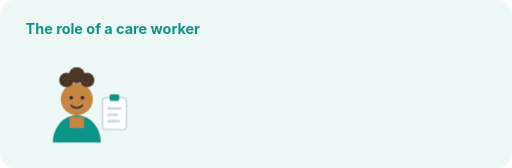
t = 0.00 s
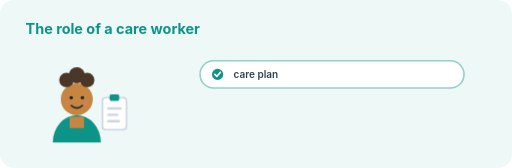
t = 4.50 s
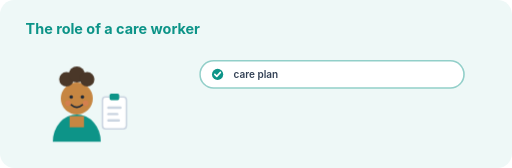
t = 5.25 s
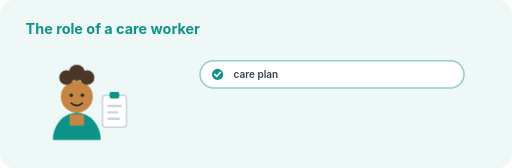
t = 6.00 s
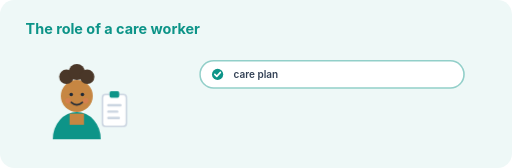
t = 6.75 s
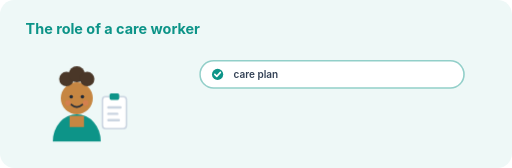
t = 8.13 s

The animated SVG that drew these frames (rendered in a browser with its animation timeline set to each time). Animation: 4 CSS @keyframes rules; frames cover the first 8.13 s, repeats indefinitely.

<svg xmlns="http://www.w3.org/2000/svg" viewBox="0 0 640 210" width="640" height="210" role="img" aria-label="Illustration for Your role &amp; responsibilities">
  <style>
    .bob { animation: bob 4.5s ease-in-out infinite; transform-box: fill-box; transform-origin: 50% 100%; }
    .blink { animation: blink 6s step-end infinite; transform-box: fill-box; transform-origin: 50% 50%; }
    .pulse { animation: pulse 2.4s ease-in-out infinite; transform-box: fill-box; transform-origin: 50% 50%; }
    .rise { animation: rise .5s ease-out both; }
    @keyframes bob { 0%,100% { transform: translateY(0) } 50% { transform: translateY(-4px) } }
    @keyframes blink { 0%,92%,100% { transform: scaleY(1) } 95% { transform: scaleY(.1) } }
    @keyframes pulse { 0%,100% { transform: scale(1); opacity:.9 } 50% { transform: scale(1.09); opacity:1 } }
    @keyframes rise { from { opacity:0; transform: translateY(6px) } to { opacity:1; transform: translateY(0) } }
    @media (prefers-reduced-motion: reduce) {
      .bob, .blink, .pulse, .rise { animation: none }
    }
  </style>
  <rect width="640" height="210" rx="18" fill="#eef8f7"/>
  <text x="32" y="42" font-family="Inter, Arial, sans-serif" font-size="18" font-weight="700" fill="#0d9488">The role of a care worker</text>
  <g transform="translate(96 132)">
  <g class="bob" style="animation-delay:0.0s">
    <path d="M-30 46 a30 34 0 0 1 60 0 z" fill="#0d9488"/>
    <path d="M-9 14 h18 v14 h-18 z" fill="#c68642"/>
    <circle cx="0" cy="-8" r="20" fill="#c68642"/>
    <g fill="#4a3728"><circle cx="-13" cy="-32" r="9"/><circle cx="0" cy="-38" r="10"/><circle cx="13" cy="-32" r="9"/></g>
    <g class="blink">
      <circle cx="-7" cy="-10" r="2.2" fill="#1f2937"/>
      <circle cx="7" cy="-10" r="2.2" fill="#1f2937"/>
    </g>
    <path d="M-7 0 q7 6 14 0" stroke="#1f2937" stroke-width="2" fill="none" stroke-linecap="round"/>
    <circle cx="-11" cy="-2" r="3.5" fill="#f87171" opacity=".28"/>
    <circle cx="11" cy="-2" r="3.5" fill="#f87171" opacity=".28"/>
    <g transform="translate(32 -10)"><rect width="30" height="40" rx="4" fill="#fff" stroke="#cbd5e1" stroke-width="2"/><rect x="9" y="-4" width="12" height="8" rx="2" fill="#0d9488"/><rect x="6" y="12" width="18" height="3" rx="1.5" fill="#cbd5e1"/><rect x="6" y="20" width="14" height="3" rx="1.5" fill="#cbd5e1"/><rect x="6" y="28" width="16" height="3" rx="1.5" fill="#cbd5e1"/></g>
  </g></g>
  
    <g transform="translate(250 76)">
      <g class="rise" style="animation-delay:0.15s">
        <rect width="330" height="34" rx="17" fill="#ffffff" stroke="#92cfc9" stroke-width="2"/>
        <circle cx="22" cy="17" r="7" fill="#0d9488"/>
        <path d="M18.5 17 l2.5 2.5 l4.5 -5" stroke="#fff" stroke-width="2" fill="none" stroke-linecap="round" stroke-linejoin="round"/>
        <text x="42" y="22" font-family="Inter, Arial, sans-serif" font-size="12.5" font-weight="600" fill="#334155">care plan</text>
      </g>
    </g>
</svg>
